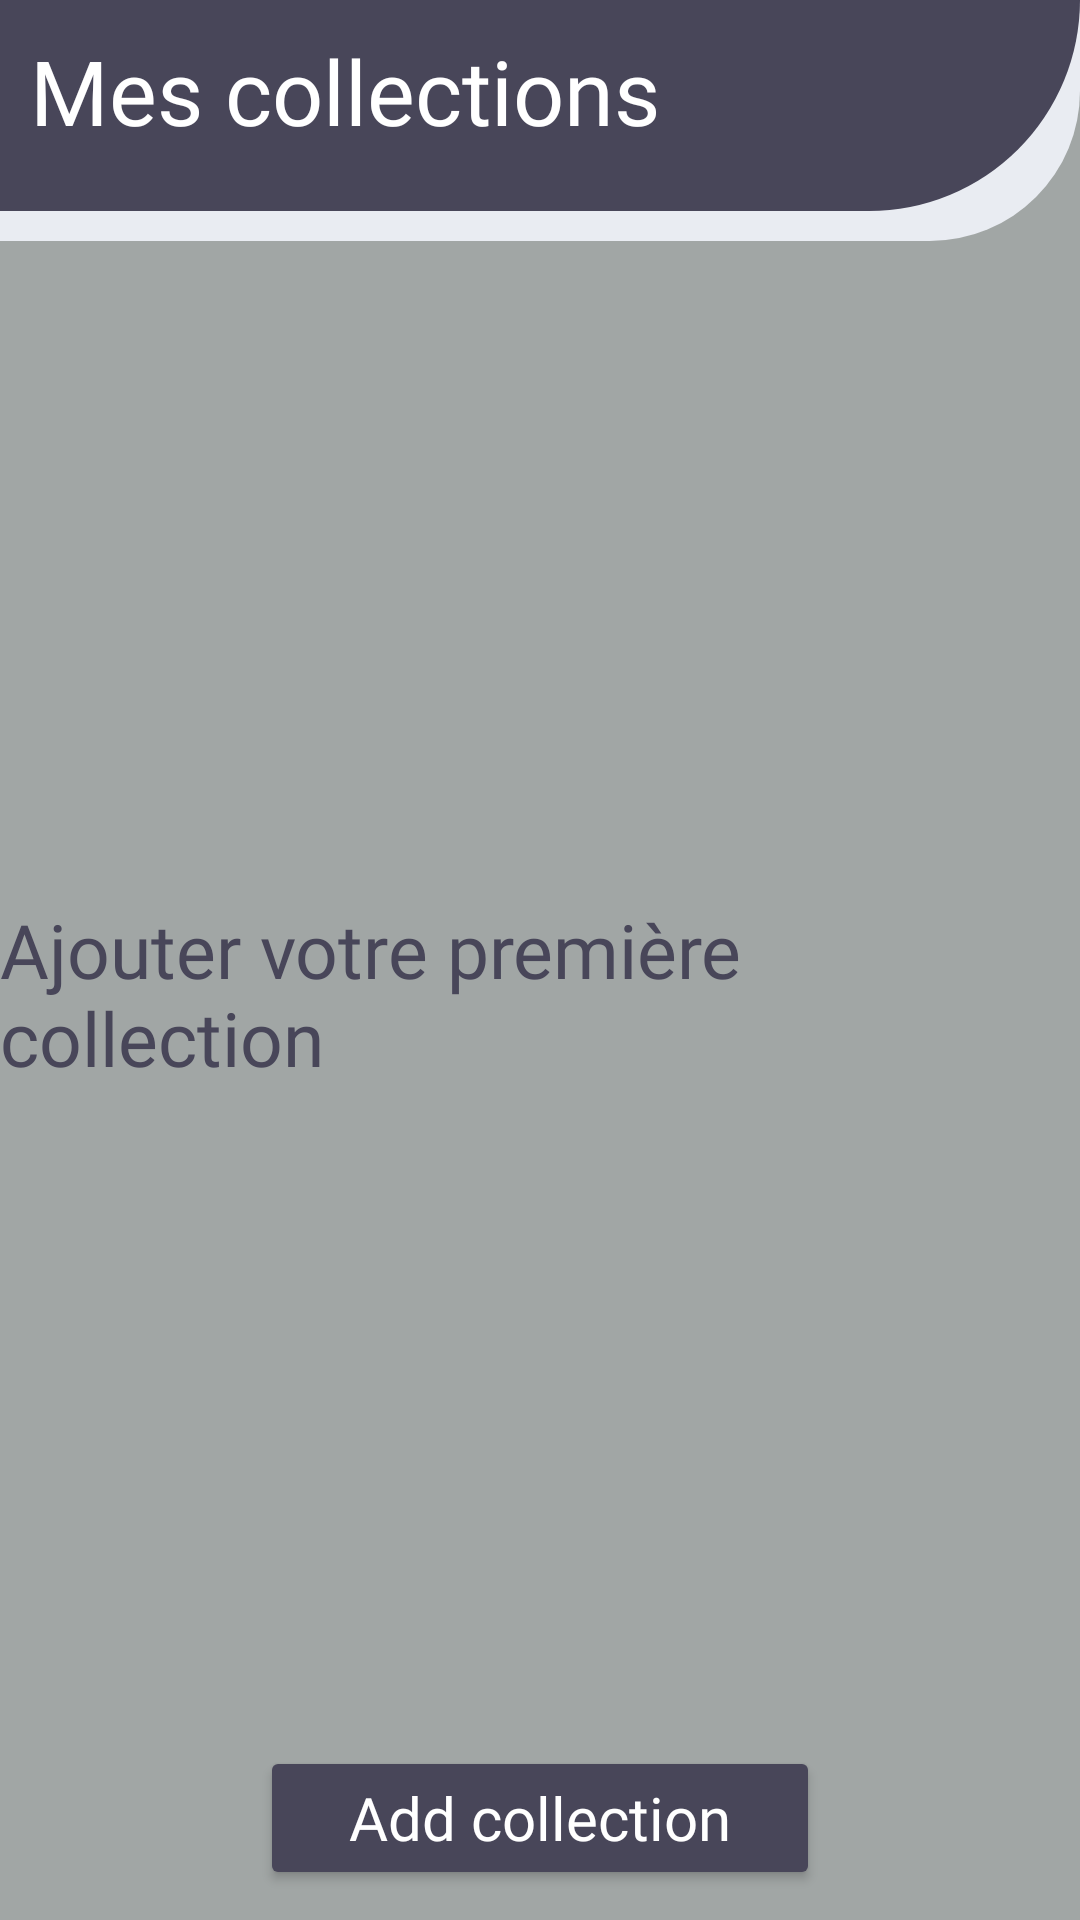

Reconstruct the res/layout file that produces this screen, plus the resources it refers to.
<!-- AndroidManifest.xml: application theme Theme.FlashApp -->
<!-- res/layout/activity_main.xml -->
<?xml version="1.0" encoding="utf-8"?>
<androidx.constraintlayout.widget.ConstraintLayout xmlns:android="http://schemas.android.com/apk/res/android"
    xmlns:app="http://schemas.android.com/apk/res-auto"
    xmlns:tools="http://schemas.android.com/tools"
    android:layout_width="match_parent"
    android:layout_height="match_parent"
    style="@style/Theme.FlashApp"
    android:background="@color/bg"
    tools:context=".MainActivity">

    
    <LinearLayout
        android:id="@+id/general_layout"
        android:layout_width="match_parent"
        android:layout_height="match_parent"
        android:orientation="vertical"
        android:weightSum="2"
        app:layout_constraintBottom_toBottomOf="parent"
        app:layout_constraintEnd_toEndOf="parent"
        app:layout_constraintStart_toStartOf="parent"
        app:layout_constraintTop_toTopOf="parent">

        
        <LinearLayout
            android:id="@+id/mescollection"
            android:layout_width="match_parent"
            android:layout_height="wrap_content"
            android:background="@drawable/layout_bg2">
            <LinearLayout
                android:layout_width="match_parent"
                android:layout_height="wrap_content"
                android:orientation="horizontal"
                android:background="@drawable/layout_bg">

                <TextView
                    android:layout_width="wrap_content"
                    android:layout_height="wrap_content"
                    android:fontFamily="@font/helveticanowdisplaymedium"
                    android:padding="10dp"
                    android:textColor="@color/white"
                    android:text="Mes collections"
                    android:textSize="30sp" />

            </LinearLayout>
        </LinearLayout>

        
        <RelativeLayout
            android:id="@+id/superior_layout"
            android:layout_width="match_parent"
            android:layout_height="0dp"
            android:layout_weight="2"
            android:orientation="vertical">

            <TextView
                android:id="@+id/empty_write"
                android:layout_width="wrap_content"
                android:layout_height="wrap_content"
                android:layout_centerHorizontal="true"
                android:layout_centerVertical="true"
                android:fontFamily="@font/helveticahowdisplay"
                android:textColor="@color/texts"
                android:text="Ajouter votre première collection"
                android:textSize="25sp">
            </TextView>

            
            <androidx.recyclerview.widget.RecyclerView
                android:id="@+id/collection_list"
                android:layout_width="match_parent"
                android:layout_height="match_parent"
                android:scrollbars="vertical"
                app:layoutManager="androidx.recyclerview.widget.LinearLayoutManager" />

        </RelativeLayout>

        
        <LinearLayout
            android:layout_marginBottom="10dp"
            android:layout_width="match_parent"
            android:layout_height="wrap_content"
            android:layout_weight="0"
            android:weightSum="3"
            android:layout_gravity="bottom"
            >

            <Space
                android:layout_width="wrap_content"
                android:layout_height="wrap_content"
                android:layout_weight="1">
            </Space>

            <LinearLayout
                android:layout_width="100dp"
                android:layout_height="wrap_content"
                android:layout_gravity="center"
                android:layout_weight="1"
                android:orientation="horizontal">

                <Button
                    android:id="@+id/add_button"
                    android:layout_width="match_parent"
                    android:layout_height="wrap_content"
                    android:textAllCaps="false"
                    android:elevation="5dp"
                    android:fontFamily="@font/helveticanowdisplaymedium"
                    android:backgroundTint="@color/title"
                    android:textColor="@color/white"
                    android:text="Add collection"
                    android:textSize="20sp" />

            </LinearLayout>

            <Space
                android:layout_width="wrap_content"
                android:layout_height="wrap_content"
                android:layout_weight="1">
            </Space>

        </LinearLayout>
    </LinearLayout>

</androidx.constraintlayout.widget.ConstraintLayout>
<!-- resources referenced by this layout -->
<resources>
  <color name="bg">#A1A6A5</color>
  <color name="texts">#484659</color>
  <color name="title">#484659</color>
  <color name="white">#FFFFFFFF</color>
  <!-- drawable layout_bg (drawable-v24) -->
  <?xml version="1.0" encoding="UTF-8"?>
  <shape xmlns:android="http://schemas.android.com/apk/res/android">
      <solid android:color="@color/title"/>
      <stroke android:width="0dp" android:color="@color/title" />
      <corners  android:bottomRightRadius="100dp"/>
      <padding android:left="0dp" android:top="0dp" android:right="0dp" android:bottom="10dp" />
  </shape>
  <!-- drawable layout_bg2 (drawable-v24) -->
  <?xml version="1.0" encoding="UTF-8"?>
  <shape xmlns:android="http://schemas.android.com/apk/res/android">
      <solid android:color="@color/accent"/>
      <stroke android:width="0dp" android:color="#e562da" />
      <corners  android:bottomRightRadius="50dp"/>
      <padding android:left="0dp" android:top="0dp" android:right="0dp" android:bottom="10dp" />
  </shape>
  <style name="Theme.FlashApp" parent="Theme.MaterialComponents.DayNight.NoActionBar">
          
          <item name="colorPrimary">@color/purple_500</item>
          <item name="colorPrimaryVariant">@color/purple_700</item>
          <item name="colorOnPrimary">@color/white</item>
          
          <item name="colorSecondary">@color/teal_200</item>
          <item name="colorSecondaryVariant">@color/teal_700</item>
          <item name="colorOnSecondary">@color/black</item>
          
          
          
      </style>
  <color name="accent">#E9ECF2</color>
  <color name="purple_500">#FF6200EE</color>
  <color name="purple_700">#FF3700B3</color>
  <color name="teal_200">#FF03DAC5</color>
  <color name="teal_700">#FF018786</color>
  <color name="black">#FF000000</color>
</resources>
